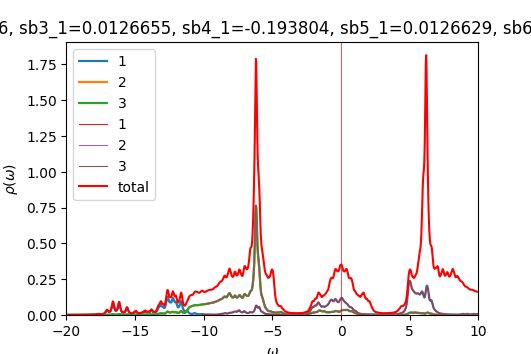

The file beside this chart, header and first rows:
w	up_1	up_2	up_3	down_1	down_2	down_3	cumul_up_1	cumul_up_2	cumul_up_3	cumul_down_1	cumul_down_2	cumul_down_3	
-20	0.0004098	0.0002242	0.0002241	9.5271e-05	4.85822e-05	4.85821e-05	0	0	0	0	0	0
-19.98	0.0004141	0.0002253	0.0002252	9.55302e-05	4.86835e-05	4.86835e-05	1.03527e-05	5.63193e-06	5.63037e-06	2.38826e-06	1.21709e-06	1.21709e-06
-19.95	0.0004206	0.0002265	0.0002264	9.58081e-05	4.87854e-05	4.87854e-05	2.08675e-05	1.12943e-05	1.12907e-05	4.78346e-06	2.43672e-06	2.43672e-06
-19.93	0.0004295	0.0002278	0.0002277	9.61013e-05	4.88879e-05	4.88878e-05	3.16044e-05	1.699e-05	1.69836e-05	7.18599e-06	3.65892e-06	3.65892e-06
-19.9	0.0004407	0.0002293	0.0002291	9.64079e-05	4.89908e-05	4.89908e-05	4.2622e-05	2.27215e-05	2.27118e-05	9.59619e-06	4.88369e-06	4.88369e-06
-19.88	0.0004535	0.0002307	0.0002306	9.6727e-05	4.90943e-05	4.90944e-05	5.3959e-05	2.84901e-05	2.84773e-05	1.20144e-05	6.11105e-06	6.11105e-06
-19.85	0.0004656	0.0002322	0.0002321	9.70581e-05	4.91984e-05	4.91984e-05	6.5598e-05	3.42946e-05	3.42802e-05	1.44408e-05	7.34101e-06	7.34101e-06
-19.82	0.0004739	0.0002334	0.0002335	9.74019e-05	4.9303e-05	4.93031e-05	7.74445e-05	4.01303e-05	4.01172e-05	1.68759e-05	8.57358e-06	8.57358e-06
-19.8	0.0004768	0.0002345	0.0002346	9.776e-05	4.94082e-05	4.94083e-05	8.93655e-05	4.59924e-05	4.59829e-05	1.93199e-05	9.80879e-06	9.80879e-06
-19.77	0.0004757	0.0002354	0.0002356	9.81355e-05	4.95141e-05	4.95142e-05	0.0001013	5.18779e-05	5.18728e-05	2.17733e-05	1.10466e-05	1.10466e-05
-19.75	0.0004726	0.0002363	0.0002365	9.85327e-05	4.96207e-05	4.96208e-05	0.0001131	5.77866e-05	5.77855e-05	2.42366e-05	1.22872e-05	1.22872e-05
-19.73	0.0004696	0.0002373	0.0002374	9.89542e-05	4.97282e-05	4.97283e-05	0.0001248	6.37196e-05	6.37216e-05	2.67104e-05	1.35304e-05	1.35304e-05
-19.7	0.0004679	0.0002384	0.0002385	9.9396e-05	4.98364e-05	4.98364e-05	0.0001365	6.96788e-05	6.96832e-05	2.91953e-05	1.47763e-05	1.47763e-05
-19.68	0.0004681	0.0002395	0.0002396	9.98402e-05	4.99448e-05	4.99449e-05	0.0001482	7.56663e-05	7.56725e-05	3.16913e-05	1.60249e-05	1.60249e-05
-19.65	0.0004701	0.0002407	0.0002408	0.0001003	5.00528e-05	5.0053e-05	0.00016	8.1684e-05	8.16915e-05	3.41978e-05	1.72762e-05	1.72762e-05
-19.62	0.0004738	0.000242	0.000242	0.0001006	5.01602e-05	5.01603e-05	0.0001718	8.77335e-05	8.77421e-05	3.67137e-05	1.85302e-05	1.85302e-05
-19.6	0.0004788	0.0002433	0.0002434	0.000101	5.02673e-05	5.02675e-05	0.0001838	9.38167e-05	9.38261e-05	3.92388e-05	1.97869e-05	1.97869e-05
-19.57	0.0004853	0.0002447	0.0002448	0.0001014	5.0375e-05	5.03753e-05	0.0001959	9.9935e-05	9.99451e-05	4.17737e-05	2.10463e-05	2.10463e-05
-19.55	0.0004931	0.0002462	0.0002462	0.0001018	5.04839e-05	5.04842e-05	0.0002082	0.0001061	0.0001061	4.43196e-05	2.23084e-05	2.23084e-05
-19.52	0.0005026	0.0002478	0.0002478	0.0001023	5.05938e-05	5.05942e-05	0.0002208	0.0001123	0.0001123	4.68775e-05	2.35732e-05	2.35733e-05
-19.5	0.0005138	0.0002495	0.0002495	0.0001028	5.07042e-05	5.07044e-05	0.0002336	0.0001185	0.0001185	4.94474e-05	2.48408e-05	2.48409e-05
-19.48	0.0005267	0.0002512	0.0002512	0.0001032	5.08142e-05	5.08141e-05	0.0002468	0.0001248	0.0001248	5.20275e-05	2.61112e-05	2.61112e-05
-19.45	0.0005408	0.0002531	0.0002531	0.0001035	5.09231e-05	5.09228e-05	0.0002603	0.0001311	0.0001311	5.46153e-05	2.73843e-05	2.73843e-05
-19.43	0.0005539	0.0002548	0.0002548	0.0001038	5.10315e-05	5.1031e-05	0.0002742	0.0001375	0.0001375	5.72091e-05	2.866e-05	2.86601e-05
-19.4	0.0005637	0.0002565	0.0002564	0.000104	5.114e-05	5.11396e-05	0.0002883	0.0001439	0.0001439	5.98087e-05	2.99385e-05	2.99386e-05
-19.38	0.0005693	0.0002578	0.0002578	0.0001042	5.12493e-05	5.12489e-05	0.0003025	0.0001504	0.0001504	6.24143e-05	3.12198e-05	3.12198e-05
-19.35	0.0005728	0.0002591	0.0002591	0.0001045	5.13593e-05	5.13591e-05	0.0003168	0.0001568	0.0001568	6.50264e-05	3.25038e-05	3.25038e-05
-19.32	0.0005771	0.0002605	0.0002604	0.0001048	5.14702e-05	5.147e-05	0.0003313	0.0001633	0.0001634	6.76454e-05	3.37905e-05	3.37905e-05
-19.3	0.0005837	0.0002619	0.0002618	0.0001051	5.15818e-05	5.15817e-05	0.0003458	0.0001699	0.0001699	7.02718e-05	3.50801e-05	3.50801e-05
-19.27	0.0005932	0.0002635	0.0002634	0.0001054	5.16943e-05	5.16942e-05	0.0003607	0.0001765	0.0001765	7.29064e-05	3.63724e-05	3.63724e-05
-19.25	0.0006059	0.0002653	0.0002651	0.0001057	5.18077e-05	5.18076e-05	0.0003758	0.0001831	0.0001831	7.555e-05	3.76676e-05	3.76676e-05
-19.23	0.0006222	0.0002673	0.0002671	0.0001061	5.19219e-05	5.19218e-05	0.0003914	0.0001898	0.0001898	7.82033e-05	3.89657e-05	3.89656e-05
-19.2	0.0006428	0.0002695	0.0002692	0.0001066	5.2037e-05	5.2037e-05	0.0004075	0.0001965	0.0001965	8.08672e-05	4.02666e-05	4.02666e-05
-19.18	0.0006685	0.0002719	0.0002715	0.000107	5.21532e-05	5.21532e-05	0.0004242	0.0002033	0.0002033	8.35425e-05	4.15704e-05	4.15704e-05
-19.15	0.0006996	0.0002746	0.0002741	0.0001075	5.22705e-05	5.22706e-05	0.0004417	0.0002102	0.0002102	8.62302e-05	4.28772e-05	4.28772e-05
-19.12	0.0007348	0.0002774	0.0002769	0.0001081	5.23893e-05	5.23894e-05	0.00046	0.0002171	0.0002171	8.89315e-05	4.41869e-05	4.41869e-05
-19.1	0.0007693	0.00028	0.0002798	0.0001087	5.25098e-05	5.25099e-05	0.0004793	0.0002241	0.0002241	9.1648e-05	4.54997e-05	4.54996e-05
-19.07	0.000796	0.0002822	0.0002824	0.0001093	5.26322e-05	5.26323e-05	0.0004992	0.0002312	0.0002311	9.43813e-05	4.68155e-05	4.68155e-05
-19.05	0.000811	0.0002839	0.0002843	0.0001101	5.27564e-05	5.27565e-05	0.0005194	0.0002383	0.0002382	9.7133e-05	4.81344e-05	4.81344e-05
-19.02	0.000817	0.0002852	0.0002858	0.0001108	5.28811e-05	5.28812e-05	0.0005399	0.0002454	0.0002454	9.99035e-05	4.94564e-05	4.94564e-05
-19	0.0008173	0.0002865	0.0002871	0.0001115	5.30037e-05	5.30038e-05	0.0005603	0.0002526	0.0002526	0.0001027	5.07815e-05	5.07815e-05
-18.98	0.0008137	0.0002878	0.0002883	0.0001119	5.31218e-05	5.31219e-05	0.0005806	0.0002598	0.0002598	0.0001055	5.21095e-05	5.21095e-05
-18.95	0.0008087	0.0002892	0.0002896	0.0001122	5.3236e-05	5.32361e-05	0.0006009	0.000267	0.000267	0.0001083	5.34404e-05	5.34404e-05
-18.93	0.0008067	0.0002909	0.0002911	0.0001125	5.33493e-05	5.33494e-05	0.000621	0.0002743	0.0002743	0.0001111	5.47742e-05	5.47742e-05
-18.9	0.0008106	0.0002928	0.000293	0.0001128	5.34641e-05	5.34643e-05	0.0006413	0.0002816	0.0002816	0.0001139	5.61108e-05	5.61108e-05
-18.88	0.0008216	0.000295	0.0002952	0.0001132	5.35814e-05	5.35817e-05	0.0006618	0.000289	0.000289	0.0001168	5.74503e-05	5.74503e-05
-18.85	0.0008401	0.0002977	0.0002978	0.0001138	5.37016e-05	5.3702e-05	0.0006828	0.0002964	0.0002964	0.0001196	5.87928e-05	5.87929e-05
-18.82	0.0008668	0.0003007	0.0003008	0.0001145	5.38246e-05	5.38251e-05	0.0007045	0.0003039	0.000304	0.0001225	6.01385e-05	6.01385e-05
-18.8	0.0009023	0.0003042	0.0003043	0.0001154	5.39502e-05	5.39509e-05	0.0007271	0.0003115	0.0003116	0.0001253	6.14872e-05	6.14873e-05
-18.77	0.0009473	0.0003082	0.0003083	0.0001163	5.4078e-05	5.40787e-05	0.0007507	0.0003192	0.0003193	0.0001283	6.28392e-05	6.28392e-05
-18.75	0.0009997	0.0003127	0.0003127	0.0001172	5.42068e-05	5.42074e-05	0.0007757	0.0003271	0.0003271	0.0001312	6.41943e-05	6.41944e-05
-18.73	0.001052	0.0003171	0.0003172	0.0001179	5.43346e-05	5.43346e-05	0.000802	0.000335	0.000335	0.0001341	6.55527e-05	6.55528e-05
-18.7	0.001091	0.0003208	0.0003208	0.0001183	5.4459e-05	5.44583e-05	0.0008293	0.000343	0.000343	0.0001371	6.69142e-05	6.69143e-05
-18.68	0.001108	0.0003231	0.0003231	0.0001185	5.45799e-05	5.45787e-05	0.000857	0.0003511	0.0003511	0.00014	6.82787e-05	6.82787e-05
-18.65	0.001108	0.0003244	0.0003243	0.0001185	5.46998e-05	5.46985e-05	0.0008847	0.0003592	0.0003592	0.000143	6.96462e-05	6.96462e-05
-18.62	0.001107	0.0003256	0.0003255	0.0001186	5.48214e-05	5.48203e-05	0.0009124	0.0003673	0.0003674	0.000146	7.10167e-05	7.10167e-05
-18.6	0.001115	0.0003273	0.0003271	0.0001189	5.49463e-05	5.49455e-05	0.0009403	0.0003755	0.0003755	0.000149	7.23903e-05	7.23903e-05
-18.57	0.001136	0.0003298	0.0003295	0.0001194	5.50751e-05	5.50745e-05	0.0009687	0.0003838	0.0003838	0.0001519	7.37672e-05	7.37672e-05
-18.55	0.001172	0.0003331	0.0003326	0.0001201	5.52083e-05	5.52079e-05	0.000998	0.0003921	0.0003921	0.0001549	7.51474e-05	7.51474e-05
-18.52	0.001225	0.0003372	0.0003367	0.000121	5.53466e-05	5.53463e-05	0.001029	0.0004005	0.0004005	0.000158	7.65311e-05	7.6531e-05
... 1,141 more rows
